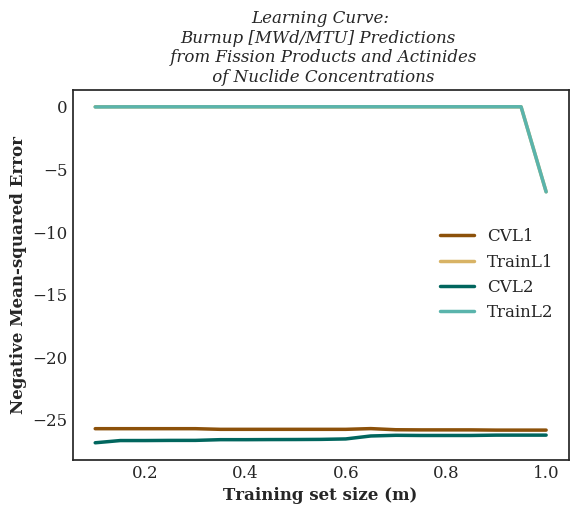

The table this chart was drawn from, first rows:
, CVL1, TrainL1, CVL2, TrainL2
0.1, -25724246, 0.0, -26851065, -12532
0.15, -25724246, 0.0, -26672826, -6138
0.2, -25724246, 0.0, -26672315, -3836
0.25, -25724246, 0.0, -26660555, -3887
0.3, -25724246, 0.0, -26659226, -2558
0.35, -25776113, 0.0, -26601854, -2849
0.4, -25776113, 0.0, -26602468, -2493
0.45, -25776113, 0.0, -26593980, -2330
0.5, -25776113, 0.0, -26589685, -971.6
0.55, -25776113, 0.0, -26579250, -883.3
0.6, -25776113, 0.0, -26543565, -383.5
0.65, -25718005, 0.0, -26307356, -472.1
0.7, -25808645, 0.0, -26253758, -474.8
0.75, -25819591, 0.0, -26267569, -715.9
0.8, -25819591, 0.0, -26267058, -671.1
0.85, -25819591, 0.0, -26266649, -421.1
0.9, -25838210, 0.0, -26240255, -397.7
0.95, -25838210, 0.0, -26239539, -242.2
1.0, -25838210, -6789595, -26239539, -6796429
